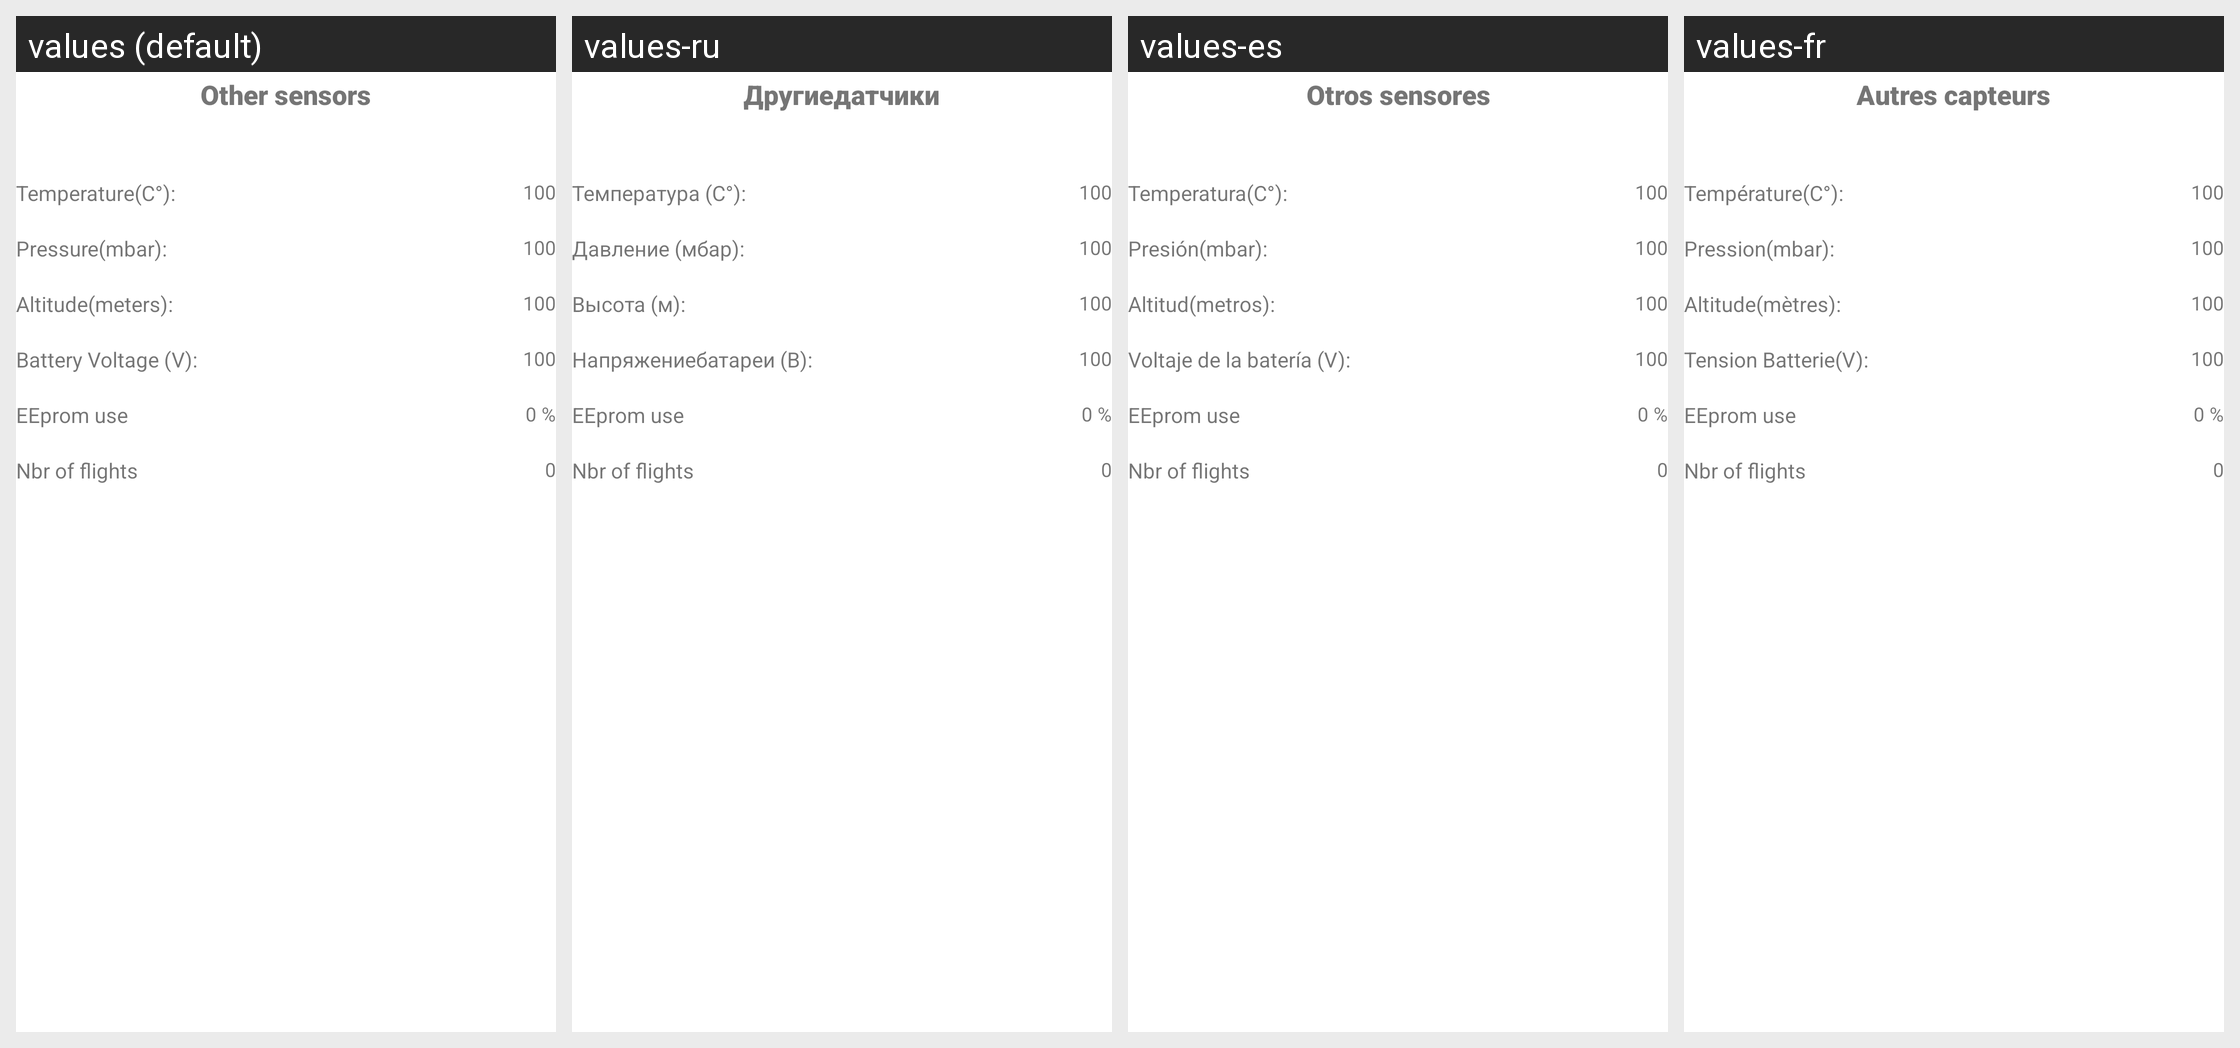

The same Android screen rendered under several of its app's locales, left to right. List the strings drawn on it with the default value and each locale's translation.
Android screen res/layout/tabstatuspart2_fragment.xml rendered under 4 locales, left to right: values (default), values-ru, values-es, values-fr. Device: Nexus 5 (rendered at 1080×1920; each locale shown at half size, 540×960, under a caption strip naming it); theme Theme.motorgimbalconsole.
Other locales in the repository, not shown: values-it, values-nl.
Strings drawn on this screen, with the default value and each locale's value (text and hints the layout hard-codes, and strings that could not be matched under every locale, appear in the picture but are not listed):

other_sensors
  values: Other sensors
  values-ru: Другиедатчики
  values-es: Otros sensores
  values-fr: Autres capteurs

temperature_c
  values: Temperature(C°):
  values-ru: Температура (C°):
  values-es: Temperatura(C°):
  values-fr: Température(C°):

pressure_mbar
  values: Pressure(mbar):
  values-ru: Давление (мбар):
  values-es: Presión(mbar):
  values-fr: Pression(mbar):

altitude_meters
  values: Altitude(meters):
  values-ru: Высота (м):
  values-es: Altitud(metros):
  values-fr: Altitude(mètres):

battery_voltage_v
  values: Battery Voltage (V):
  values-ru: Напряжениебатареи (В):
  values-es: Voltaje de la batería (V):
  values-fr: Tension Batterie(V):
